The GitHub repository 7Solomon/image_recognition_for_simplified_structures contains a labelled image folder "data" with 5 categories: 0 gelenk, 1 festlager, 2 loslager, 3 biegesteife ecke, normal force hinge. Examples follow, each with its label.

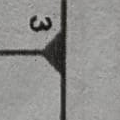
Label: 3 biegesteife ecke

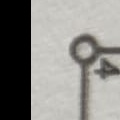
Label: 0 gelenk

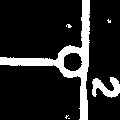
Label: 0 gelenk

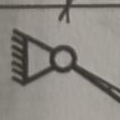
Label: 1 festlager

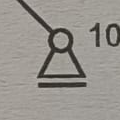
Label: 2 loslager

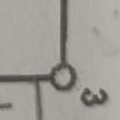
Label: 0 gelenk
